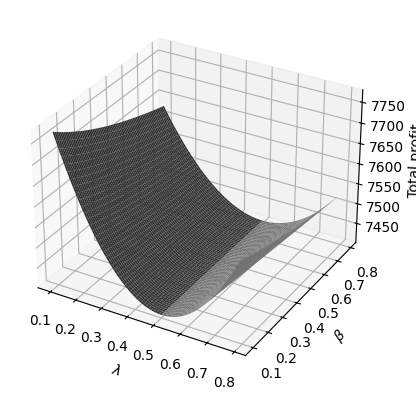

Source code (Python):
import numpy as np
from matplotlib import pyplot as plt
from mpl_toolkits.mplot3d import Axes3D
import matplotlib

# 支持中文显示
matplotlib.rcParams['font.family'] = 'SimHei'
matplotlib.rcParams['font.sans-serif'] = ['SimHei']
plt.rcParams['axes.unicode_minus'] = False

# 定义坐标轴
fig = plt.figure()
ax1 = plt.axes(projection='3d')
# ax = fig.add_subplot(111,projection='3d')  #这种方法也可以画多个子图

# 定义三维数据
xx = np.arange(0.1, 0.8, 0.01)
yy = np.arange(0.1, 0.8, 0.01)
X, Y = np.meshgrid(xx, yy)
# Z = np.sin(X) + np.cos(Y)
Z = (12500*X**2 - 12500*X + 37044*Y + 40169)/(5*(Y + 1))
# Z = (18*B*d**2 + 26520*B*d + 5000*B + 9*d**3 + 13260*d**2 - 5000*d)/(2*d*(2*B + d))

# 作图
# ax1.plot_surface(X,Y,Z,cmap='rainbow')
# ax1.contour(X,Y,Z, zdim='z',offset=-2，cmap='rainbow)   #等高线图，要设置offset，为Z的最小值
# ax1.plot_surface(X, Y, Z, rstride=1, cstride=1, cmap='rainbow')
# ax1.plot_surface(X, Y, Z, rstride=1, cstride=1, cmap=plt.cm.coolwarm)
ax1.plot_surface(X, Y, Z, rstride=1, cstride=1, color='gray')
ax1.set_xlabel(r'$\lambda$')
ax1.set_ylabel(r'$\beta$')
# ax1.set_zlabel('利润差', rotation=270)
# plt.title("制造商", Y=-0.1)
ax1.set_zlabel('Total profit', rotation=270)
# plt.title("集中决策", Y=-0.1)
plt.show()
